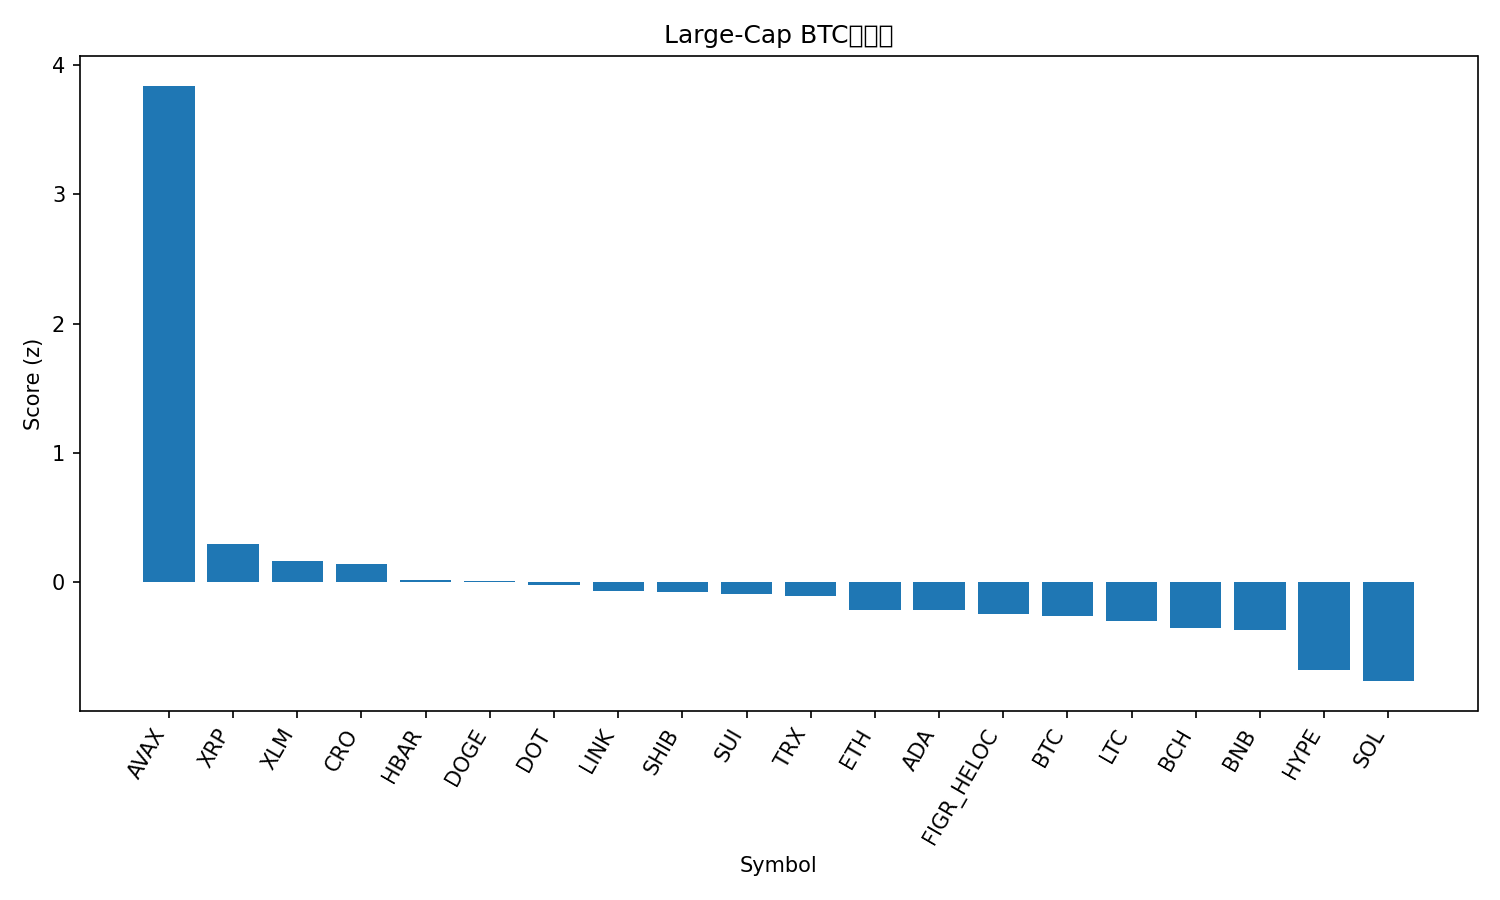

The table this chart was drawn from, first rows:
rank, name, symbol, price_btc, price_usd, pct_1h_btc, pct_24h_btc, pct_7d_btc, market_cap_rank, market_cap_usd, volume_usd, score
1, Avalanche, AVAX, 0.0003094, 34.78, 4.945, 11.77, 20.98, 15, 14473812965, 2369361135, 3.838
2, XRP, XRP, 2.545e-05, 2.86, 1.206, 0.3772, -1.806, 4, 170986587701, 8526168966, 0.2934
3, Stellar, XLM, 3.28e-06, 0.3683, 0.6697, 1.454, -0.06423, 21, 11738170553, 294315646, 0.1653
4, Cronos, CRO, 1.87e-06, 0.2098, 0.96, 1.093, -5.925, 29, 7304619995, 100453520, 0.1382
5, Hedera, HBAR, 1.98e-06, 0.2223, 0.8257, -0.007723, -3.338, 25, 9420149020, 335514068, 0.01742
6, Dogecoin, DOGE, 2.14e-06, 0.2411, 1.219, -1.125, -7.328, 8, 36402685174, 4348979268, 0.01258
7, Polkadot, DOT, 3.579e-05, 4.02, 0.8432, -1.185, -0.1888, 35, 6107582917, 419467649, -0.02317
8, Chainlink, LINK, 0.0001927, 21.67, 0.849, -0.4538, -5.498, 14, 14693457234, 1328686349, -0.06486
9, Shiba Inu, SHIB, 1.07766e-10, 1.212e-05, 0.9032, -1.005, -4.539, 30, 7125549152, 337014913, -0.07428
10, Sui, SUI, 2.997e-05, 3.37, 1.006, -2.199, -2.017, 20, 12026743105, 1619631428, -0.08695
11, TRON, TRX, 3.03e-06, 0.3406, -0.0577, 2.095, 1.052, 10, 32243921307, 1031682455, -0.1036
12, Ethereum, ETH, 0.0373, 4194, 0.459, -0.643, -4.961, 2, 506095780507, 45634959716, -0.2156
13, Cardano, ADA, 7.31e-06, 0.8217, 0.7393, -2.099, -2.377, 11, 30011525720, 2464589051, -0.216
14, Figure Heloc, FIGR_HELOC, 8.87e-06, 0.997, -0.2461, 1.33, 2.514, 19, 12532064842, 10440474, -0.2443
15, Bitcoin, BTC, 1.0, 112419, 0.0, 0.0, 0.0, 1, 2239843746105, 65587243647, -0.2603
16, Litecoin, LTC, 0.0009472, 106.5, 0.7166, -2.489, -3.493, 28, 8126274105, 802802066, -0.2955
17, Bitcoin Cash, BCH, 0.005028, 565.3, 0.4842, -2.245, -2.09, 22, 11263972374, 435945244, -0.3544
18, BNB, BNB, 0.008741, 982.8, 0.03381, -2.815, 9.393, 5, 136785925891, 3351402064, -0.3704
19, Hyperliquid, HYPE, 0.0004137, 46.53, 0.6763, -4.392, -10.72, 18, 12598300868, 908469883, -0.6767
20, Solana, SOL, 0.001933, 217.3, 0.2834, -4.781, -4.953, 6, 117926982139, 11793664456, -0.7638
21, Toncoin, TON, 2.481e-05, 2.79, 0.5542, -5.123, -9.06, 31, 7095070126, 297027075, -0.7758
